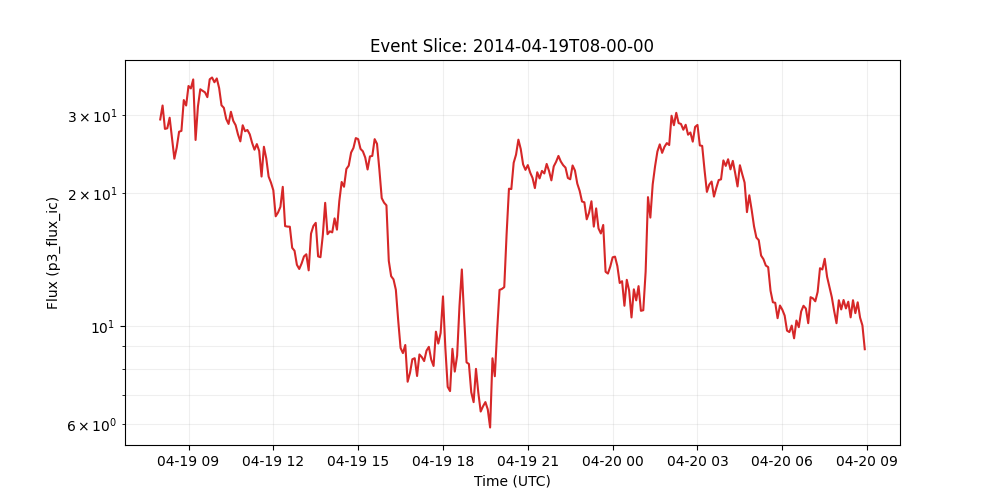

Source data for this figure (header and first rows):
time_tag, p3_flux_ic
2014-04-19 08:00:00, 29.28
2014-04-19 08:05:00, 31.49
2014-04-19 08:10:00, 27.88
2014-04-19 08:15:00, 27.97
2014-04-19 08:20:00, 29.55
2014-04-19 08:25:00, 26.52
2014-04-19 08:30:00, 23.88
2014-04-19 08:35:00, 25.3
2014-04-19 08:40:00, 27.47
2014-04-19 08:45:00, 27.6
2014-04-19 08:50:00, 32.4
2014-04-19 08:55:00, 31.49
2014-04-19 09:00:00, 34.86
2014-04-19 09:05:00, 34.41
2014-04-19 09:10:00, 36.06
2014-04-19 09:15:00, 26.32
2014-04-19 09:20:00, 31.33
2014-04-19 09:25:00, 34.26
2014-04-19 09:30:00, 33.99
2014-04-19 09:35:00, 33.72
2014-04-19 09:40:00, 32.89
2014-04-19 09:45:00, 36.09
2014-04-19 09:50:00, 36.43
2014-04-19 09:55:00, 35.54
2014-04-19 10:00:00, 36.25
2014-04-19 10:05:00, 34.48
2014-04-19 10:10:00, 31.52
2014-04-19 10:15:00, 31.11
2014-04-19 10:20:00, 29.36
2014-04-19 10:25:00, 28.61
2014-04-19 10:30:00, 30.48
2014-04-19 10:35:00, 29.07
2014-04-19 10:40:00, 28.43
2014-04-19 10:45:00, 27.09
2014-04-19 10:50:00, 26.13
2014-04-19 10:55:00, 28.41
2014-04-19 11:00:00, 27.54
2014-04-19 11:05:00, 27.72
2014-04-19 11:10:00, 27.1
2014-04-19 11:15:00, 25.92
2014-04-19 11:20:00, 25.02
2014-04-19 11:25:00, 25.76
2014-04-19 11:30:00, 24.86
2014-04-19 11:35:00, 21.76
2014-04-19 11:40:00, 25.41
2014-04-19 11:45:00, 23.91
2014-04-19 11:50:00, 21.75
2014-04-19 11:55:00, 21.08
2014-04-19 12:00:00, 20.26
2014-04-19 12:05:00, 17.69
2014-04-19 12:10:00, 18.05
2014-04-19 12:15:00, 18.58
2014-04-19 12:20:00, 20.62
2014-04-19 12:25:00, 16.81
2014-04-19 12:30:00, 16.77
2014-04-19 12:35:00, 16.76
2014-04-19 12:40:00, 15.02
2014-04-19 12:45:00, 14.79
2014-04-19 12:50:00, 13.75
2014-04-19 12:55:00, 13.45
... 240 more rows
